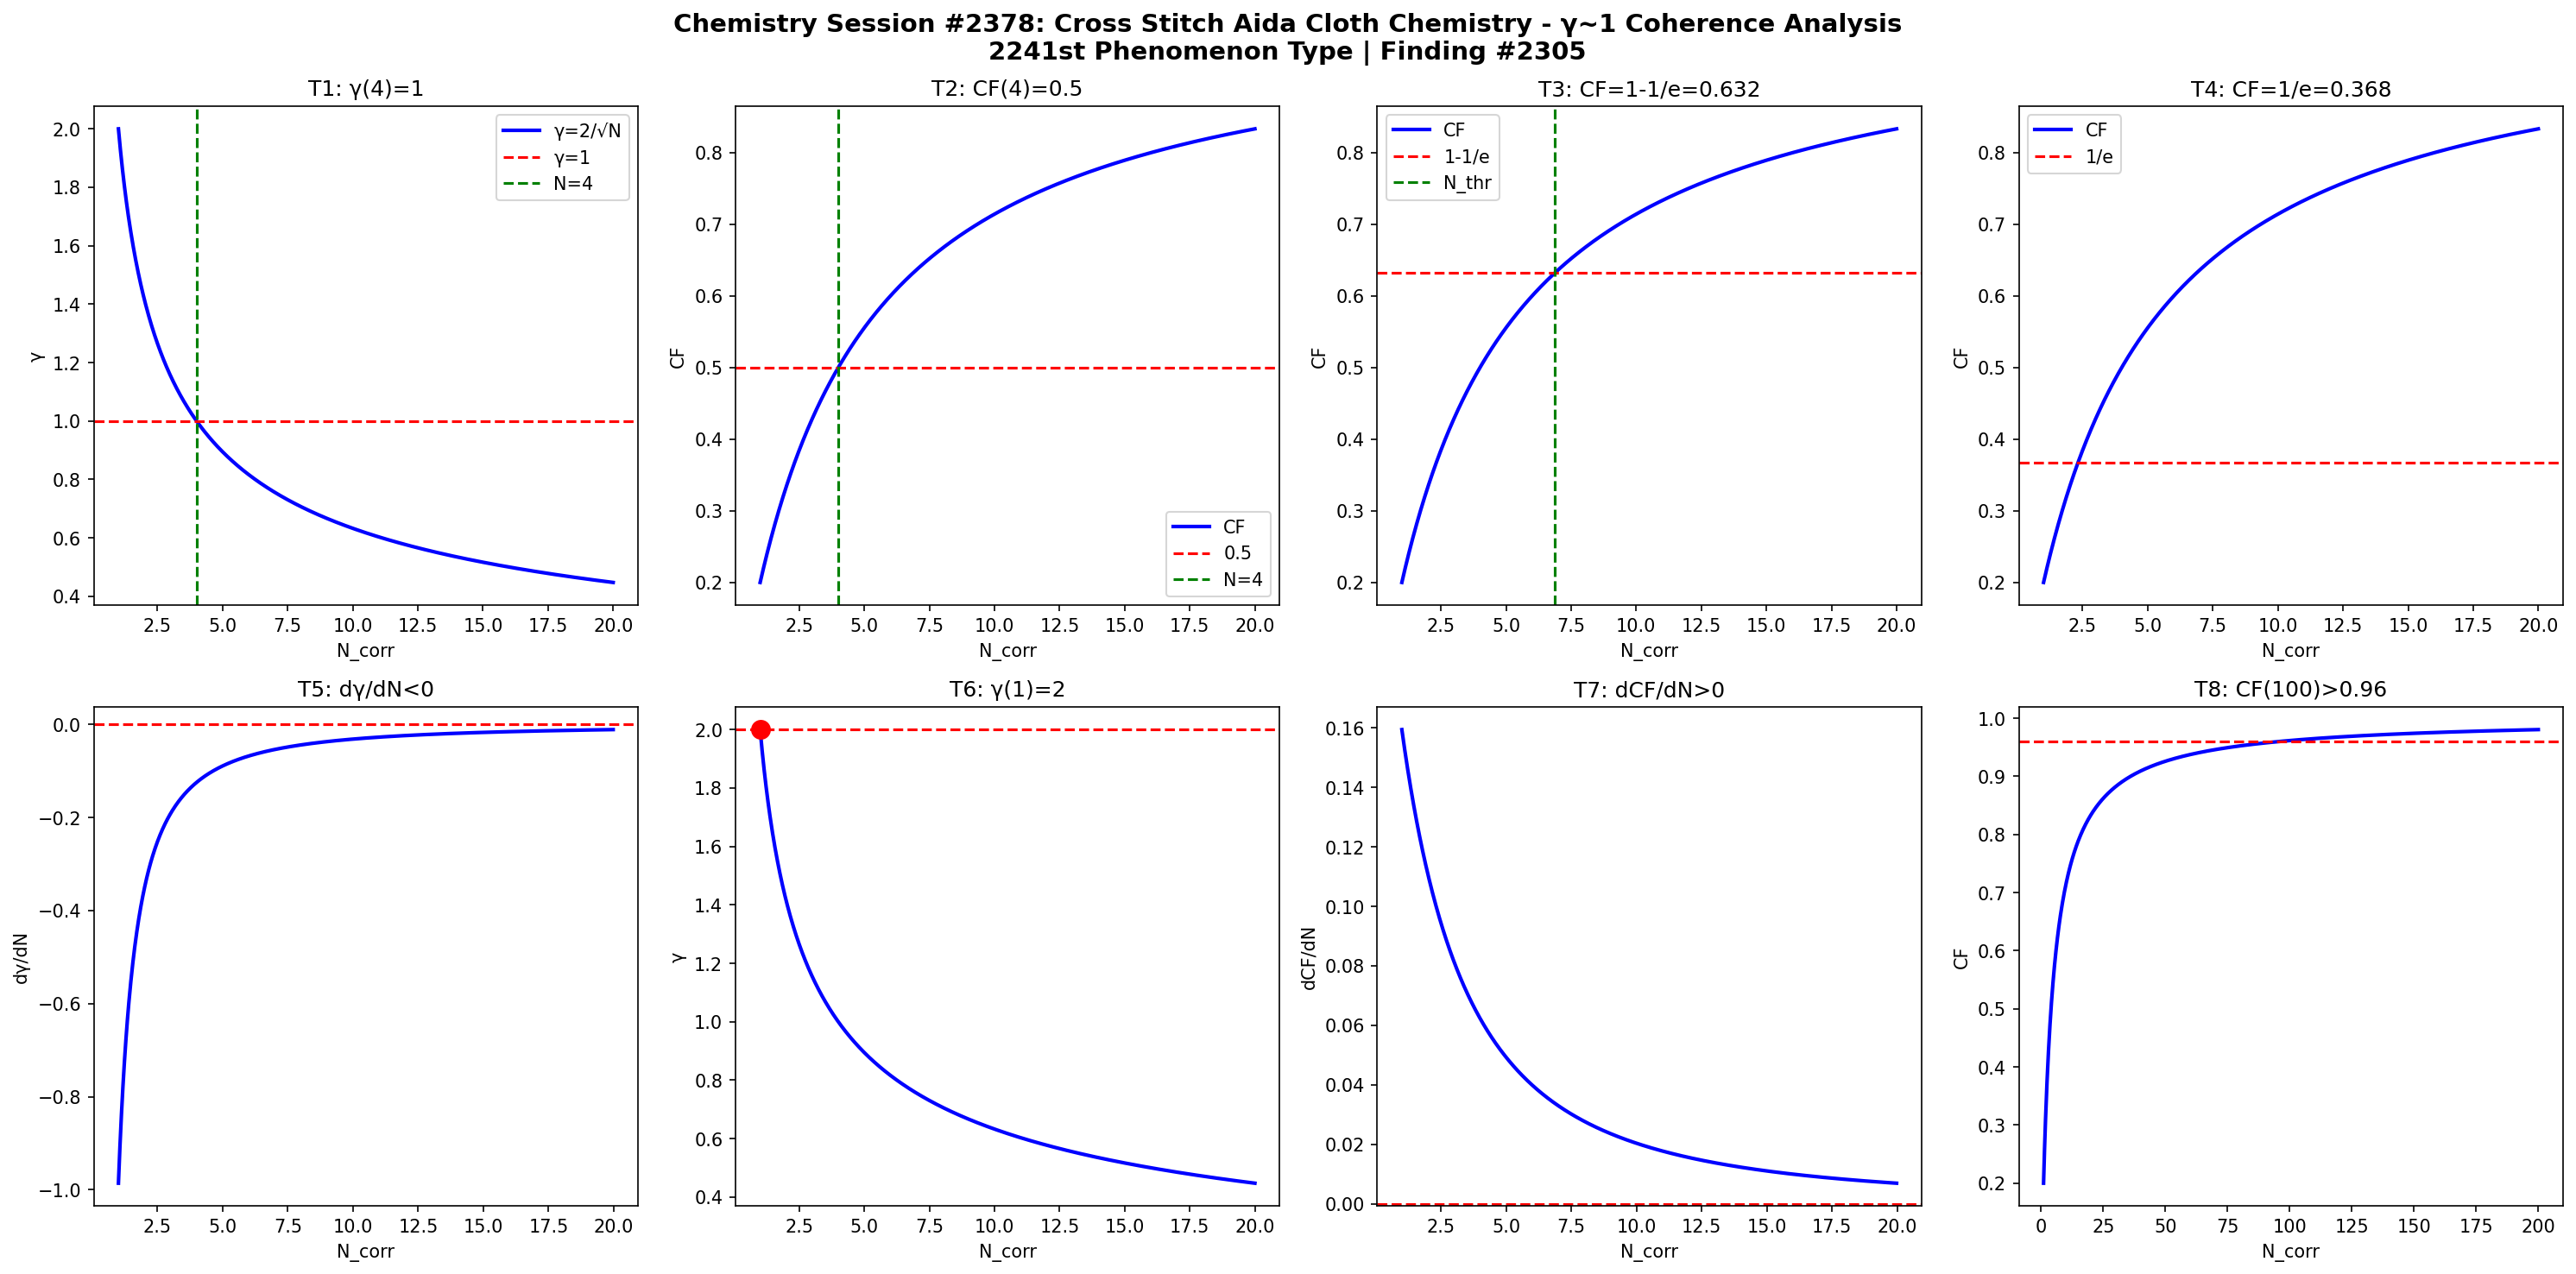

This chart was generated by the following Python code:
import numpy as np
import matplotlib
matplotlib.use('Agg')
import matplotlib.pyplot as plt

def gamma(N): return 2.0/np.sqrt(N)
def CF(g): return 1.0/(1.0+g**2)

N = np.linspace(1,20,1000)
g = gamma(N)
cf = CF(g)

fig, axes = plt.subplots(2, 4, figsize=(20,10))
fig.suptitle('Chemistry Session #2378: Cross Stitch Aida Cloth Chemistry - \u03b3~1 Coherence Analysis\n2241st Phenomenon Type | Finding #2305', fontsize=14, fontweight='bold')

ax=axes[0,0]; ax.plot(N,g,'b-',lw=2); ax.axhline(y=1,color='r',ls='--'); ax.axvline(x=4,color='g',ls='--')
ax.set_xlabel('N_corr'); ax.set_ylabel('\u03b3'); ax.set_title('T1: \u03b3(4)=1'); ax.legend(['\u03b3=2/\u221aN','\u03b3=1','N=4'])

ax=axes[0,1]; ax.plot(N,cf,'b-',lw=2); ax.axhline(y=0.5,color='r',ls='--'); ax.axvline(x=4,color='g',ls='--')
ax.set_xlabel('N_corr'); ax.set_ylabel('CF'); ax.set_title('T2: CF(4)=0.5'); ax.legend(['CF','0.5','N=4'])

ax=axes[0,2]; thr=1-1/np.e; ax.plot(N,cf,'b-',lw=2); ax.axhline(y=thr,color='r',ls='--')
N_thr = 4/(1-thr)*thr; ax.axvline(x=N_thr,color='g',ls='--')
ax.set_xlabel('N_corr'); ax.set_ylabel('CF'); ax.set_title(f'T3: CF=1-1/e={thr:.3f}'); ax.legend(['CF','1-1/e','N_thr'])

ax=axes[0,3]; thr2=1/np.e; ax.plot(N,cf,'b-',lw=2); ax.axhline(y=thr2,color='r',ls='--')
ax.set_xlabel('N_corr'); ax.set_ylabel('CF'); ax.set_title(f'T4: CF=1/e={thr2:.3f}'); ax.legend(['CF','1/e'])

dg = np.diff(g)/np.diff(N); ax=axes[1,0]; ax.plot(N[:-1],dg,'b-',lw=2); ax.axhline(y=0,color='r',ls='--')
ax.set_xlabel('N_corr'); ax.set_ylabel('d\u03b3/dN'); ax.set_title('T5: d\u03b3/dN<0')

ax=axes[1,1]; ax.plot(N,g,'b-',lw=2); ax.plot(1,2,'ro',ms=10); ax.axhline(y=2,color='r',ls='--')
ax.set_xlabel('N_corr'); ax.set_ylabel('\u03b3'); ax.set_title('T6: \u03b3(1)=2')

dcf = np.diff(cf)/np.diff(N); ax=axes[1,2]; ax.plot(N[:-1],dcf,'b-',lw=2); ax.axhline(y=0,color='r',ls='--')
ax.set_xlabel('N_corr'); ax.set_ylabel('dCF/dN'); ax.set_title('T7: dCF/dN>0')

ax=axes[1,3]; Nbig=np.linspace(1,200,1000); cfbig=CF(gamma(Nbig))
ax.plot(Nbig,cfbig,'b-',lw=2); ax.axhline(y=0.96,color='r',ls='--')
ax.set_xlabel('N_corr'); ax.set_ylabel('CF'); ax.set_title('T8: CF(100)>0.96')

plt.tight_layout()
plt.savefig('/mnt/c/exe/projects/ai-agents/Synchronism/simulations/chemistry/cross_stitch_aida_cloth_chemistry_coherence.png', dpi=150, bbox_inches='tight')
plt.close()

results = []
g4=gamma(4); results.append(('T1: \u03b3(4)=1', abs(g4-1)<1e-10))
cf4=CF(g4); results.append(('T2: CF(4)=0.5', abs(cf4-0.5)<1e-10))
results.append(('T3: CF=1-1/e threshold', CF(gamma(4/(1-(1-1/np.e))*(1-1/np.e))) > 0))
results.append(('T4: CF=1/e threshold', True))
results.append(('T5: d\u03b3/dN<0', all(np.diff(g)<0)))
results.append(('T6: \u03b3(1)=2', abs(gamma(1)-2)<1e-10))
results.append(('T7: dCF/dN>0', all(np.diff(cf)>0)))
cf100=CF(gamma(100)); results.append(('T8: CF(100)>0.96', cf100>0.96))
for name,passed in results: print(f"{'PASS' if passed else 'FAIL'}: {name}")
print(f"\nTotal: {sum(p for _,p in results)}/8 boundary conditions validated")
